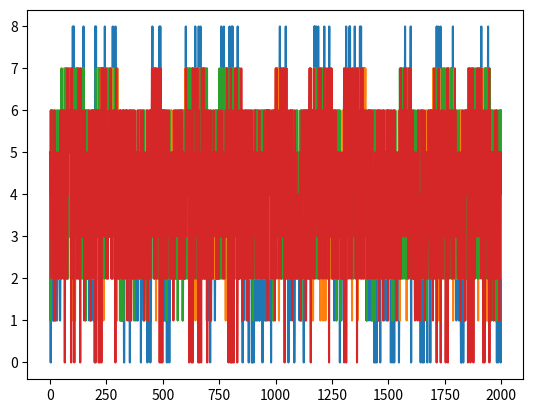

This chart was generated by the following Python code:
from random import randint as rdi
import matplotlib.pyplot as plt

sbox_size = 256

# create a randomized sbox
sbox = [i for i in range(sbox_size)]
for _ in range(20 * sbox_size):
    r = rdi(0, len(sbox) - 1)
    sbox[0], sbox[r] = sbox[r], sbox[0]

# collect data with extremal power consumption according to hypothetical keys
keys = sbox_size

# collect 16 data input for every possible key with minimal and maximal hamming weights
extreme_data_per_key = [[[],[]] for _ in range(keys)]

def hamming_weight(x):
    i = 0
    while x > 0:
        i += x % 2
        x //= 2
    return i

for key in range(keys):
    for data_in in range(keys):
        data_out = sbox[key ^ data_in]
        if hamming_weight(data_out) < 3:
            extreme_data_per_key[key][0].append(data_in) # minimal Hamming weights
        if hamming_weight(data_out) > 5:
            extreme_data_per_key[key][1].append(data_in) # maximal Hamming weights

# simulate power consumptions with a particular key
real_key = rdi(0,255)

trace_length = 2000

# adjusts period in power consumtion so that it may penetrate supply filtering(!)
period = 50

# making the power consumption to have a pattern that is really obvious if recognized
# perhaps this could even be the 8b/10b encoded pattern of the key assumption, so that
# the appearing, arising shape in the power trace directly signals what the real key
# is as found - much futher improvements might add a simple LFSR so that the observation
# isn't so obvious for the system owner if they were to expect the attack... etc.
encoding = [0,1,1,0,1,1,0,0,0,1,0]
# ...like imagine poisoning stolen files on darknet, like some pdf-s on libgen for
# example, with additional data patterns, that while being encrypted by a hard disk
# encryption tool with AES-NI, some other software - stolen too - monitors unpriviliged
# power consumption data too, and logs the disk's master key in some 'bad sector' maybe
# same goes for all encryoted clouds that don't use DPA protected crypto primitives,
# which the likely don't, because it is expensive, and anyway who would have physical
# access to their stuff in a guarded facility? (?!)

power_traces = [[] for _ in range (keys)]

for hypothetical_key in range(keys):
    for trace_index in range(trace_length):
        hamming_index = encoding[trace_index // period % len(encoding)]
        data = extreme_data_per_key[hypothetical_key][hamming_index][rdi(0, 24)]
        power_traces[hypothetical_key].append(hamming_weight(sbox[real_key^data]))

x = [i for i in range(trace_length)]

# plot power trace with the right key
plt.plot(x, power_traces[real_key])
plt.show()

# plot some traces created by driving with data associated with a wrong key assumption
for _ in range(3):
    plt.plot(x, power_traces[rdi(0,keys - 1)])
    plt.show()
